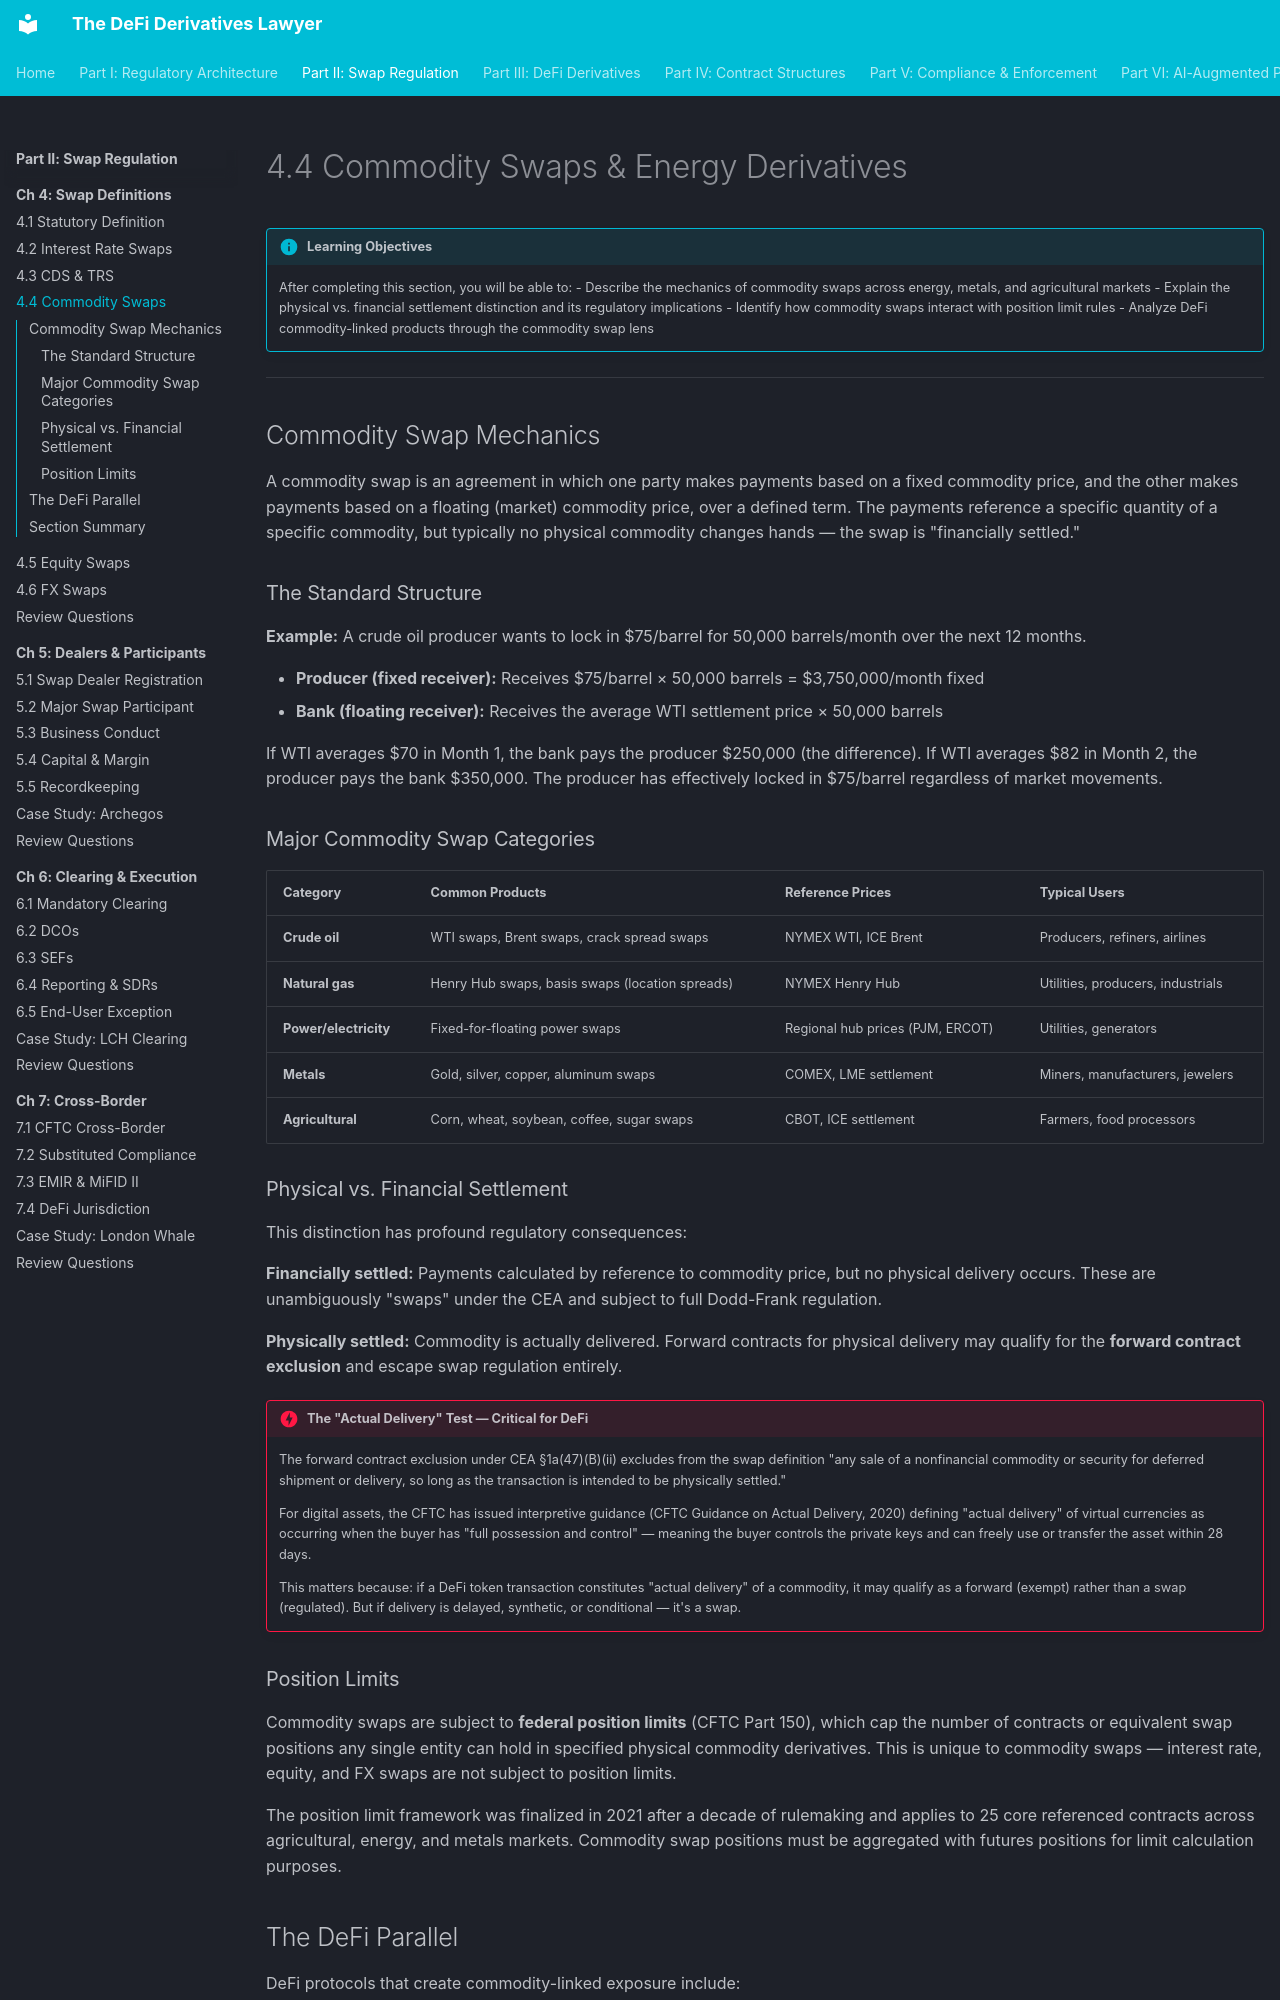

repository: Esoterics611/defi-derivatives-law · page: part-2-swap-regulation/chapter-4-swap-definitions/4.4-commodity-swaps/index.html · generator: mkdocs

# 4.4 Commodity Swaps & Energy Derivatives

!!! info "Learning Objectives"
    After completing this section, you will be able to:
    - Describe the mechanics of commodity swaps across energy, metals, and agricultural markets
    - Explain the physical vs. financial settlement distinction and its regulatory implications
    - Identify how commodity swaps interact with position limit rules
    - Analyze DeFi commodity-linked products through the commodity swap lens


---

## Commodity Swap Mechanics

A commodity swap is an agreement in which one party makes payments based on a fixed commodity price, and the other makes payments based on a floating (market) commodity price, over a defined term. The payments reference a specific quantity of a specific commodity, but typically no physical commodity changes hands — the swap is "financially settled."

### The Standard Structure

**Example:** A crude oil producer wants to lock in $75/barrel for 50,000 barrels/month over the next 12 months.

- **Producer (fixed receiver):** Receives $75/barrel × 50,000 barrels = $3,750,000/month fixed
- **Bank (floating receiver):** Receives the average WTI settlement price × 50,000 barrels

If WTI averages $70 in Month 1, the bank pays the producer $250,000 (the difference). If WTI averages $82 in Month 2, the producer pays the bank $350,000. The producer has effectively locked in $75/barrel regardless of market movements.

### Major Commodity Swap Categories

| Category | Common Products | Reference Prices | Typical Users |
|----------|----------------|-----------------|---------------|
| **Crude oil** | WTI swaps, Brent swaps, crack spread swaps | NYMEX WTI, ICE Brent | Producers, refiners, airlines |
| **Natural gas** | Henry Hub swaps, basis swaps (location spreads) | NYMEX Henry Hub | Utilities, producers, industrials |
| **Power/electricity** | Fixed-for-floating power swaps | Regional hub prices (PJM, ERCOT) | Utilities, generators |
| **Metals** | Gold, silver, copper, aluminum swaps | COMEX, LME settlement | Miners, manufacturers, jewelers |
| **Agricultural** | Corn, wheat, soybean, coffee, sugar swaps | CBOT, ICE settlement | Farmers, food processors |

### Physical vs. Financial Settlement

This distinction has profound regulatory consequences:

**Financially settled:** Payments calculated by reference to commodity price, but no physical delivery occurs. These are unambiguously "swaps" under the CEA and subject to full Dodd-Frank regulation.

**Physically settled:** Commodity is actually delivered. Forward contracts for physical delivery may qualify for the **forward contract exclusion** and escape swap regulation entirely.

!!! danger "The "Actual Delivery" Test — Critical for DeFi"
    The forward contract exclusion under CEA §1a(47)(B)(ii) excludes from the swap definition "any sale of a nonfinancial commodity or security for deferred shipment or delivery, so long as the transaction is intended to be physically settled."

    For digital assets, the CFTC has issued interpretive guidance (CFTC Guidance on Actual Delivery, 2020) defining "actual delivery" of virtual currencies as occurring when the buyer has "full possession and control" — meaning the buyer controls the private keys and can freely use or transfer the asset within 28 days.

    This matters because: if a DeFi token transaction constitutes "actual delivery" of a commodity, it may qualify as a forward (exempt) rather than a swap (regulated). But if delivery is delayed, synthetic, or conditional — it's a swap.
